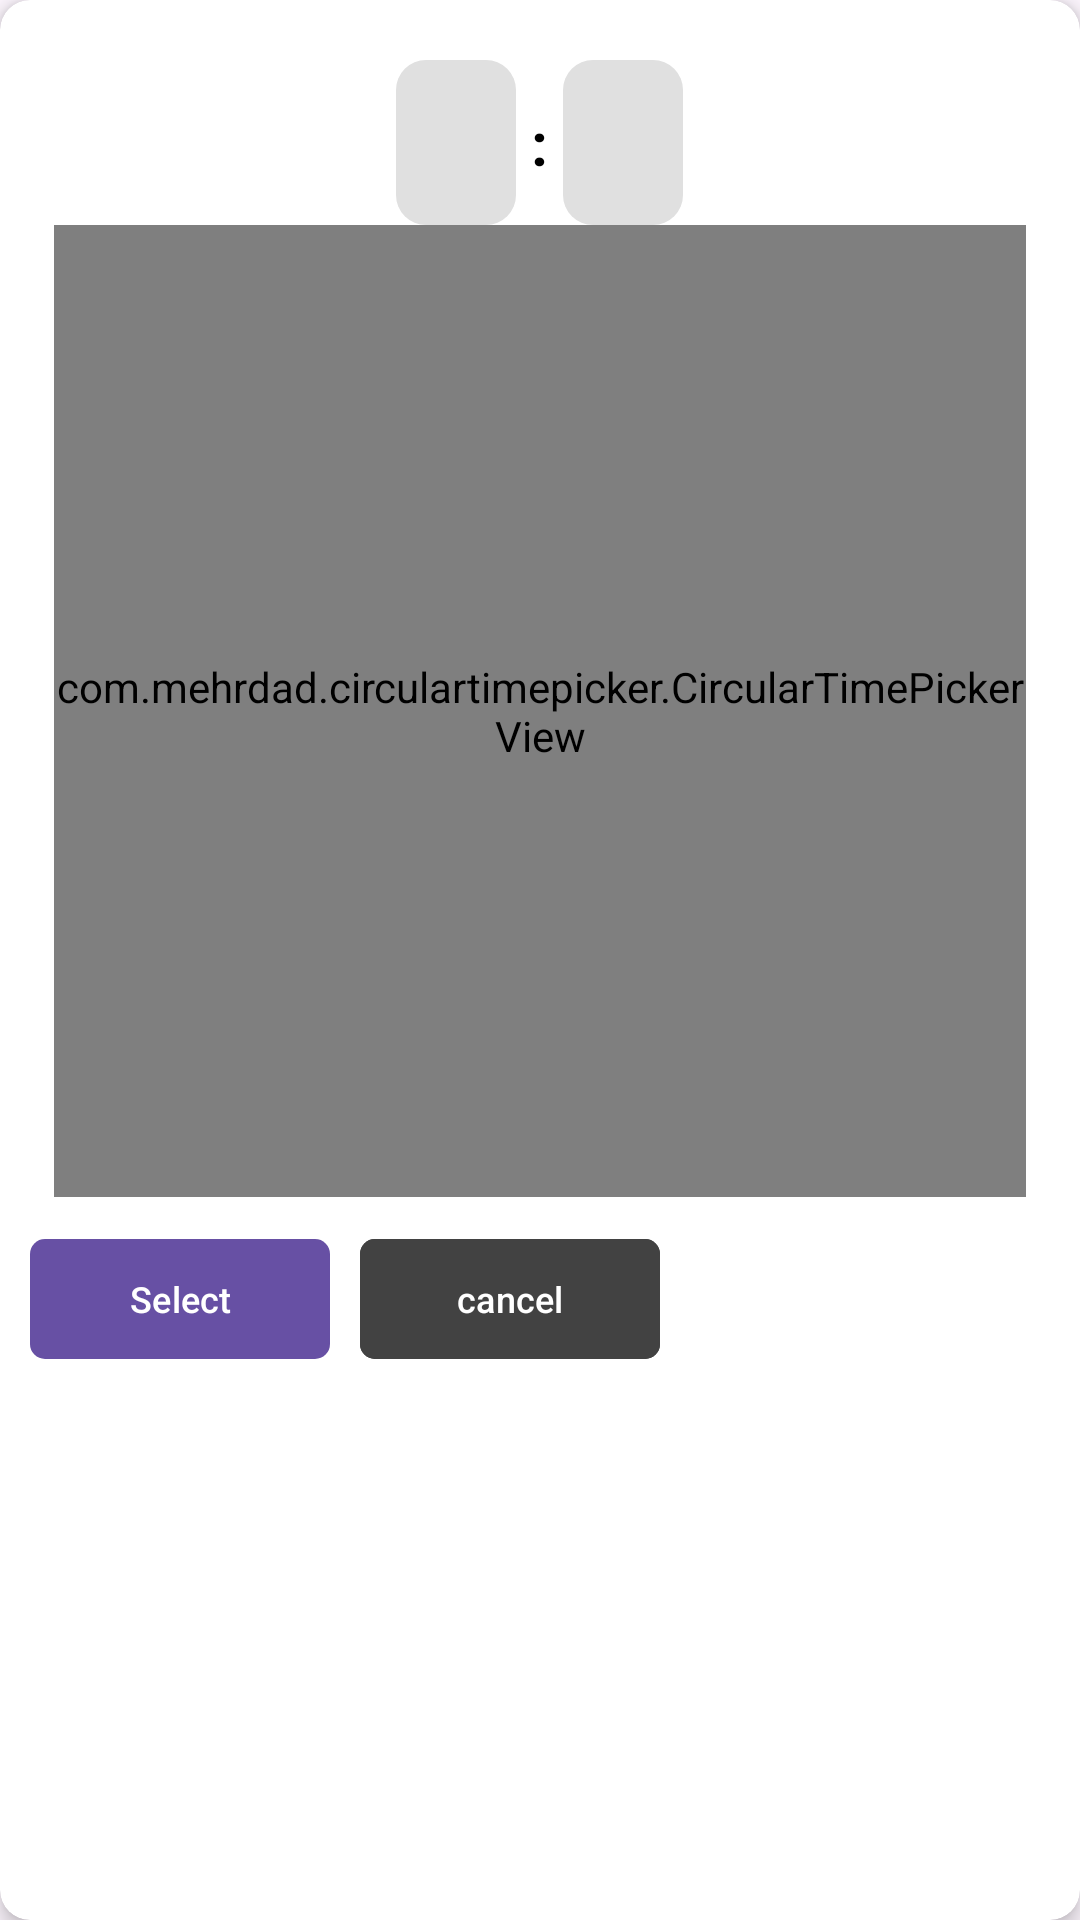

Layout XML and referenced resources for this Android screen:
<!-- AndroidManifest.xml: application theme Theme.CircularTimePickerView -->
<!-- res/layout/dialog_time_new.xml -->
<?xml version="1.0" encoding="utf-8"?>
<androidx.cardview.widget.CardView
    xmlns:android="http://schemas.android.com/apk/res/android"
    xmlns:app="http://schemas.android.com/apk/res-auto"
    android:layout_width="match_parent"
    android:layout_height="wrap_content"
    android:layout_margin="20dp"
    android:layoutDirection="ltr"
    app:cardElevation="4dp"
    app:cardCornerRadius="10dp">

    <androidx.constraintlayout.widget.ConstraintLayout
        android:layout_width="match_parent"
        android:layout_height="wrap_content">

        <LinearLayout
            android:id="@+id/linearLayoutTime"
            android:layout_width="match_parent"
            android:layout_height="wrap_content"
            app:layout_constraintTop_toTopOf="parent"
            android:layout_marginTop="20dp"
            android:gravity="center"
            android:orientation="horizontal">

            <TextView
                android:id="@+id/textViewHour"
                android:layout_width="40dp"
                android:layout_height="55dp"
                android:gravity="center"
                android:textColor="@color/black"
                android:textSize="20sp"
                android:textStyle="bold"
                android:background="@drawable/clock_background"/>

            <TextView
                android:layout_width="wrap_content"
                android:layout_height="wrap_content"
                android:gravity="center"
                android:text=":"
                android:textColor="@color/black"
                android:textSize="20sp"
                android:textStyle="bold"
                android:layout_marginHorizontal="5dp"/>

            <TextView
                android:id="@+id/textViewMinute"
                android:layout_width="40dp"
                android:layout_height="55dp"
                android:gravity="center"
                android:textColor="@color/black"
                android:textSize="20dp"
                android:textStyle="bold"
                android:background="@drawable/clock_background"/>

        </LinearLayout>

        <com.mehrdad.circulartimepicker.CircularTimePickerView
            android:id="@+id/timePicker"
            android:layout_width="0dp"
            android:layout_height="0dp"
            app:layout_constraintWidth_percent="0.9"
            app:layout_constraintDimensionRatio="H,1:1"
            app:layout_constraintTop_toBottomOf="@id/linearLayoutTime"
            app:layout_constraintStart_toStartOf="parent"
            app:layout_constraintEnd_toEndOf="parent"/>


        <com.google.android.material.button.MaterialButton
            android:id="@+id/buttonCancel"
            android:layout_width="wrap_content"
            android:layout_height="wrap_content"
            android:layout_marginVertical="10dp"
            android:layout_marginStart="10dp"
            android:minWidth="100dp"
            android:paddingTop="5dp"
            android:paddingBottom="5dp"
            android:text='cancel'
            android:backgroundTint="@color/cardview_dark_background"
            android:textColor="@color/white"
            android:textSize="12sp"
            app:cornerRadius="5dp"
            app:layout_constraintBottom_toBottomOf="parent"
            app:layout_constraintStart_toEndOf="@id/buttonConfirm"
            app:layout_constraintTop_toBottomOf="@id/timePicker" />

        <com.google.android.material.button.MaterialButton
            android:id="@+id/buttonConfirm"
            android:layout_width="wrap_content"
            android:layout_height="wrap_content"
            android:layout_marginVertical="10dp"
            android:layout_marginStart="10dp"
            android:minWidth="100dp"
            android:paddingTop="5dp"
            android:paddingBottom="5dp"
            android:text='Select'
            android:textSize="12sp"
            android:textColor="@color/white"
            app:cornerRadius="5dp"
            app:layout_constraintBottom_toBottomOf="@id/buttonCancel"
            app:layout_constraintEnd_toStartOf="@id/buttonCancel"
            app:layout_constraintStart_toStartOf="parent"
            app:layout_constraintTop_toTopOf="@id/buttonCancel" />

    </androidx.constraintlayout.widget.ConstraintLayout>

</androidx.cardview.widget.CardView>
<!-- resources referenced by this layout -->
<resources>
  <color name="black">#FF000000</color>
  <color name="white">#FFFFFFFF</color>
  <!-- drawable clock_background (drawable) -->
  <?xml version="1.0" encoding="utf-8"?>
  <shape xmlns:android="http://schemas.android.com/apk/res/android"
      android:shape="rectangle">
  
      <solid android:color="#E0E0E0"/>
      <corners android:radius="10dp"/>
  
  </shape>
  <style name="Theme.CircularTimePickerView" parent="Base.Theme.CircularTimePickerView" />
  <style name="Base.Theme.CircularTimePickerView" parent="Theme.Material3.DayNight.NoActionBar">
          
          
      </style>
</resources>
